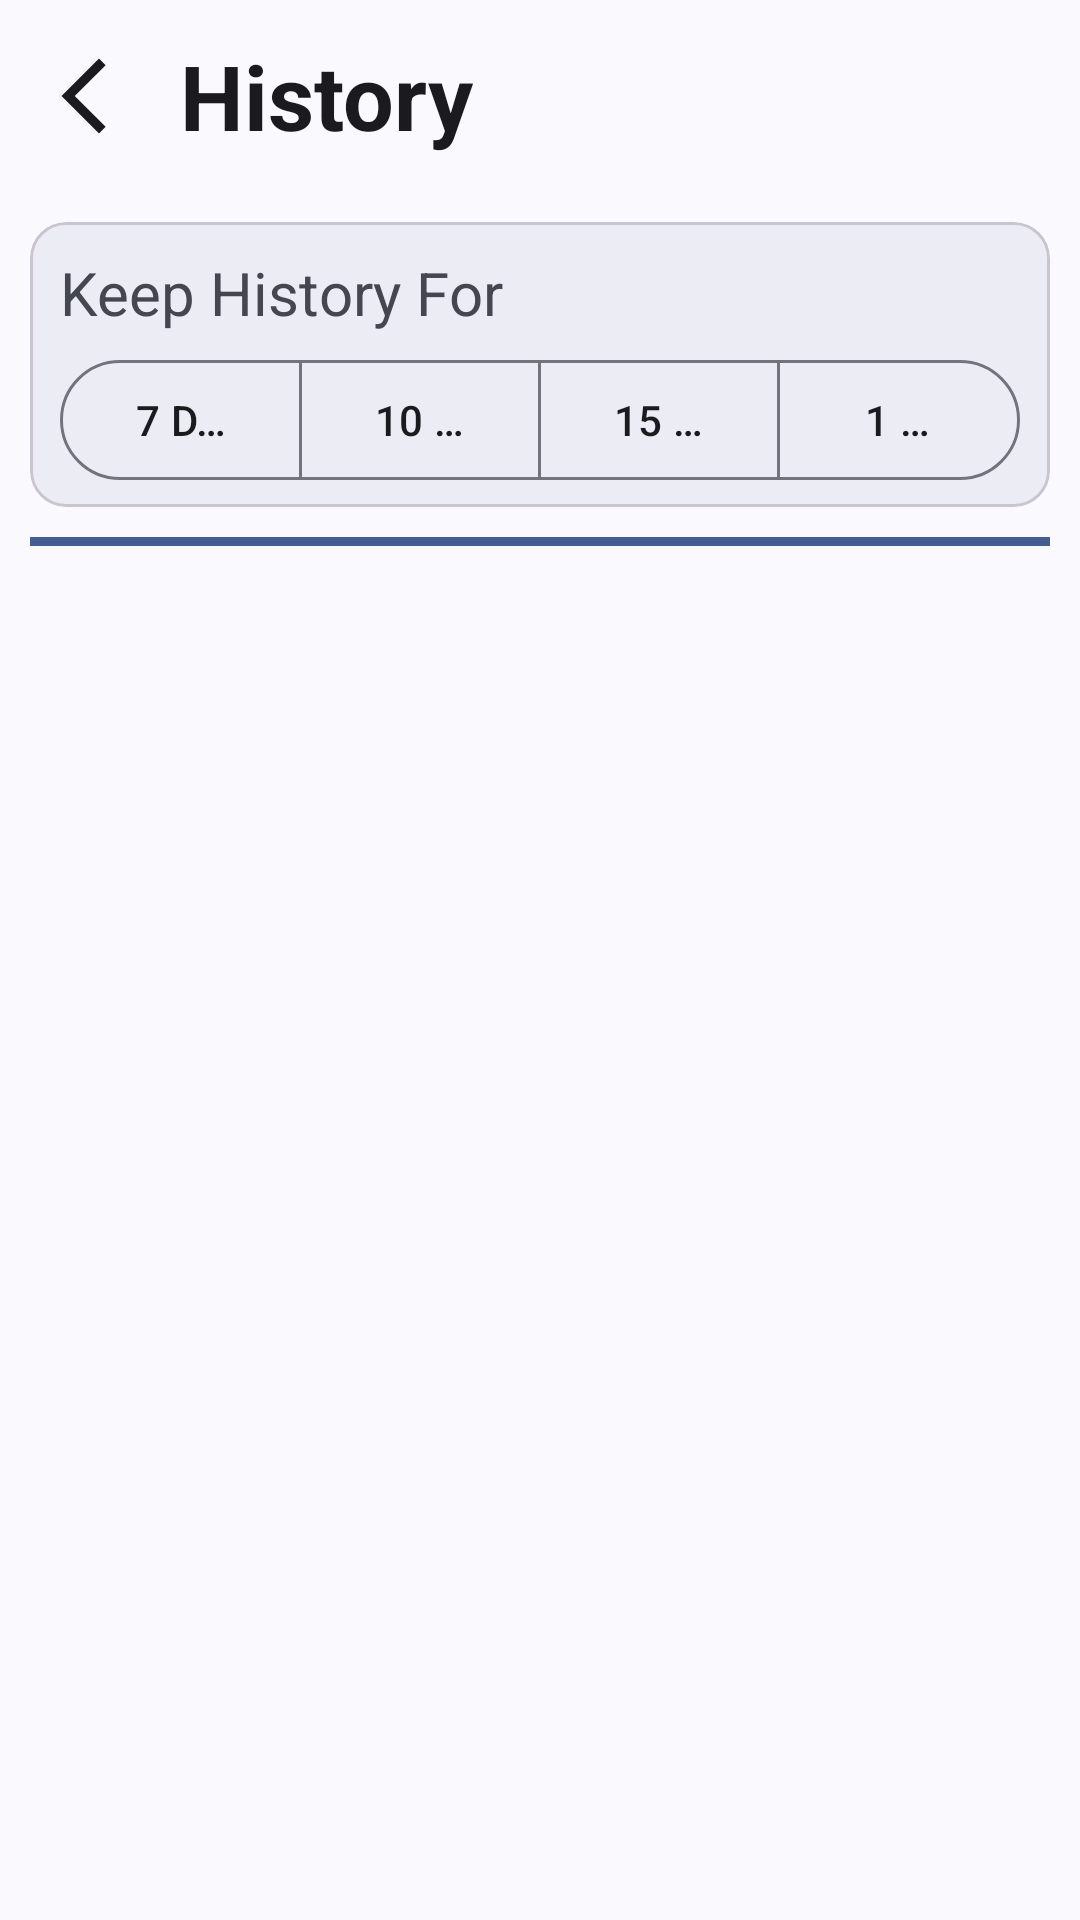

Produce the Android XML layout that renders to this screen, including the resource entries it uses.
<!-- AndroidManifest.xml: application theme Theme.TodayToEat -->
<!-- res/layout/activity_history.xml -->
<?xml version="1.0" encoding="utf-8"?>
<androidx.constraintlayout.widget.ConstraintLayout xmlns:android="http://schemas.android.com/apk/res/android"
    xmlns:app="http://schemas.android.com/apk/res-auto"
    xmlns:tools="http://schemas.android.com/tools"
    android:id="@+id/history_activity"
    android:layout_width="match_parent"
    android:layout_height="match_parent"
    tools:context=".HistoryActivity"
    android:layout_marginTop="30sp">

    
    <com.google.android.material.appbar.AppBarLayout
        android:id="@+id/abl_history"
        android:layout_width="match_parent"
        android:layout_height="wrap_content"
        app:layout_constraintTop_toTopOf="parent">

        <com.google.android.material.appbar.MaterialToolbar
            android:id="@+id/toolbar"
            android:layout_width="match_parent"
            android:layout_height="?attr/actionBarSize"
            app:title="@string/history"
            app:titleTextAppearance="@style/TextAppearance.TodayToEat.ToolbarTitle"
            app:navigationIcon="@drawable/baseline_arrow_back_ios_new_24" />

    </com.google.android.material.appbar.AppBarLayout>

    <com.google.android.material.card.MaterialCardView
        android:id="@+id/card_history_filter"
        android:layout_width="match_parent"
        android:layout_height="wrap_content"
        android:orientation="vertical"
        app:cardElevation="3sp"
        android:outlineAmbientShadowColor="@android:color/transparent"
        android:outlineSpotShadowColor="@android:color/transparent"
        android:layout_margin="10sp"
        app:layout_constraintTop_toBottomOf="@id/abl_history">

        <LinearLayout
            android:layout_width="match_parent"
            android:layout_height="wrap_content"
            android:orientation="vertical">

            <TextView
                android:id="@+id/tv_history_filter"
                android:layout_width="match_parent"
                android:layout_height="wrap_content"
                android:maxLines="1"
                android:text="@string/history_save_time"
                android:textSize="20sp"
                app:autoSizeMaxTextSize="20sp"
                app:autoSizeMinTextSize="14sp"
                app:autoSizeStepGranularity="1sp"
                app:autoSizeTextType="uniform"
                android:gravity="start"
                android:layout_marginStart="10sp"
                android:layout_marginTop="10sp"
                android:layout_marginEnd="10sp" />

            <com.google.android.material.button.MaterialButtonToggleGroup
                android:id="@+id/tg_date_filter"
                android:layout_width="match_parent"
                android:layout_height="wrap_content"
                android:orientation="horizontal"
                android:layout_marginStart="10sp"
                android:layout_marginEnd="10sp"
                android:layout_marginTop="5sp"
                android:layout_marginBottom="5sp"
                android:gravity="center"
                app:singleSelection="true"
                app:selectionRequired="true">

                <com.google.android.material.button.MaterialButton
                    android:id="@+id/btn_7days"
                    style="?attr/materialButtonOutlinedStyle"
                    android:layout_width="0dp"
                    android:layout_height="wrap_content"
                    android:layout_weight="1"
                    android:text="@string/filter_7_days" />

                <com.google.android.material.button.MaterialButton
                    android:id="@+id/btn_10days"
                    style="?attr/materialButtonOutlinedStyle"
                    android:layout_width="0dp"
                    android:layout_height="wrap_content"
                    android:layout_weight="1"
                    android:text="@string/filter_10_days" />

                <com.google.android.material.button.MaterialButton
                    android:id="@+id/btn_15days"
                    style="?attr/materialButtonOutlinedStyle"
                    android:layout_width="0dp"
                    android:layout_height="wrap_content"
                    android:layout_weight="1"
                    android:text="@string/filter_15_days" />

                <com.google.android.material.button.MaterialButton
                    android:id="@+id/btn_30days"
                    style="?attr/materialButtonOutlinedStyle"
                    android:layout_width="0dp"
                    android:layout_height="wrap_content"
                    android:layout_weight="1"
                    android:text="@string/filter_30_days" />
            </com.google.android.material.button.MaterialButtonToggleGroup>

        </LinearLayout>

    </com.google.android.material.card.MaterialCardView>

    <View
        android:id="@+id/v_divider"
        android:layout_width="match_parent"
        android:layout_height="3dp"
        android:layout_marginStart="10sp"
        android:layout_marginEnd="10sp"
        android:layout_marginTop="10sp"
        android:background="?attr/colorPrimaryVariant"
        app:layout_constraintTop_toBottomOf="@+id/card_history_filter"
        tools:ignore="MissingConstraints" />


    <androidx.recyclerview.widget.RecyclerView
        android:id="@+id/lv_history"
        android:layout_width="match_parent"
        android:layout_height="0sp"
        android:layout_marginTop="5sp"
        android:fitsSystemWindows="true"
        android:clipToPadding="false"
        app:layout_constraintTop_toBottomOf="@+id/v_divider"
        app:layout_constraintBottom_toBottomOf="parent" />


</androidx.constraintlayout.widget.ConstraintLayout>
<!-- resources referenced by this layout -->
<resources>
  <string name="filter_10_days">10 Days</string>
  <string name="filter_15_days">15 Days</string>
  <string name="filter_30_days">1 Month</string>
  <string name="filter_7_days">7 Days</string>
  <string name="history">History</string>
  <string name="history_save_time">Keep History For</string>
  <style name="Theme.TodayToEat" parent="@style/Theme.TodayToEatBase" />
  <color name="md_theme_primary">#5D5E62</color>
  <color name="md_theme_onPrimary">#FFFFFF</color>
  <color name="md_theme_primaryContainer">#949498</color>
  <color name="md_theme_onPrimaryContainer">#2C2D30</color>
  <color name="md_theme_secondary">#5F5E60</color>
  <color name="md_theme_onSecondary">#FFFFFF</color>
  <color name="md_theme_secondaryContainer">#E1DFE0</color>
  <color name="md_theme_onSecondaryContainer">#636264</color>
  <color name="md_theme_tertiary">#635D60</color>
  <color name="md_theme_onTertiary">#FFFFFF</color>
  <color name="md_theme_tertiaryContainer">#9A9296</color>
  <color name="md_theme_onTertiaryContainer">#312B2F</color>
  <color name="md_theme_error">#BA1A1A</color>
  <color name="md_theme_onError">#FFFFFF</color>
  <color name="md_theme_errorContainer">#FFDAD6</color>
  <color name="md_theme_onErrorContainer">#93000A</color>
  <color name="md_theme_background">#FCF8F8</color>
  <color name="md_theme_onBackground">#1C1B1C</color>
  <color name="md_theme_surface">#FCF8F8</color>
  <color name="md_theme_onSurface">#1C1B1C</color>
  <color name="md_theme_surfaceVariant">#E3E2E7</color>
  <color name="md_theme_onSurfaceVariant">#45474A</color>
  <color name="md_theme_outline">#76777B</color>
  <color name="md_theme_outlineVariant">#C6C6CB</color>
  <color name="md_theme_inverseSurface">#313030</color>
  <color name="md_theme_inverseOnSurface">#F4F0F0</color>
  <color name="md_theme_inversePrimary">#C7C6CA</color>
  <color name="md_theme_primaryFixed">#E3E2E6</color>
  <color name="md_theme_onPrimaryFixed">#1A1C1F</color>
  <color name="md_theme_primaryFixedDim">#C7C6CA</color>
  <color name="md_theme_onPrimaryFixedVariant">#46474A</color>
  <color name="md_theme_secondaryFixed">#E4E2E3</color>
  <color name="md_theme_onSecondaryFixed">#1B1B1D</color>
  <color name="md_theme_secondaryFixedDim">#C8C6C7</color>
  <color name="md_theme_onSecondaryFixedVariant">#474648</color>
  <color name="md_theme_tertiaryFixed">#EAE0E4</color>
  <color name="md_theme_onTertiaryFixed">#1F1A1D</color>
  <color name="md_theme_tertiaryFixedDim">#CDC4C8</color>
  <color name="md_theme_onTertiaryFixedVariant">#4B4549</color>
  <color name="md_theme_surfaceDim">#DDD9D9</color>
  <color name="md_theme_surfaceBright">#FCF8F8</color>
  <color name="md_theme_surfaceContainerLowest">#FFFFFF</color>
  <color name="md_theme_surfaceContainerLow">#F7F3F2</color>
  <color name="md_theme_surfaceContainer">#F1EDED</color>
  <color name="md_theme_surfaceContainerHigh">#EBE7E7</color>
  <color name="md_theme_surfaceContainerHighest">#E5E2E1</color>
  <color name="transparent">#00ffffff</color>
  <style name="ThemeOverlay.TodayToEat.MaterialAlertDialog" parent="ThemeOverlay.Material3.MaterialAlertDialog">
          <item name="buttonBarPositiveButtonStyle">@style/Widget.TodayToEat.DialogButton</item>
          <item name="buttonBarNegativeButtonStyle">@style/Widget.TodayToEat.DialogButton</item>
          <item name="buttonBarNeutralButtonStyle">@style/Widget.TodayToEat.DialogButton</item>
      </style>
  <style name="Widget.TodayToEat.DialogButton" parent="Widget.Material3.Button.TextButton.Dialog">
          <item name="android:maxLines">1</item>
          <item name="autoSizeTextType">uniform</item>
          <item name="autoSizeMinTextSize">10sp</item>
          <item name="autoSizeMaxTextSize">14sp</item>
          <item name="autoSizeStepGranularity">1sp</item>
      </style>
</resources>
